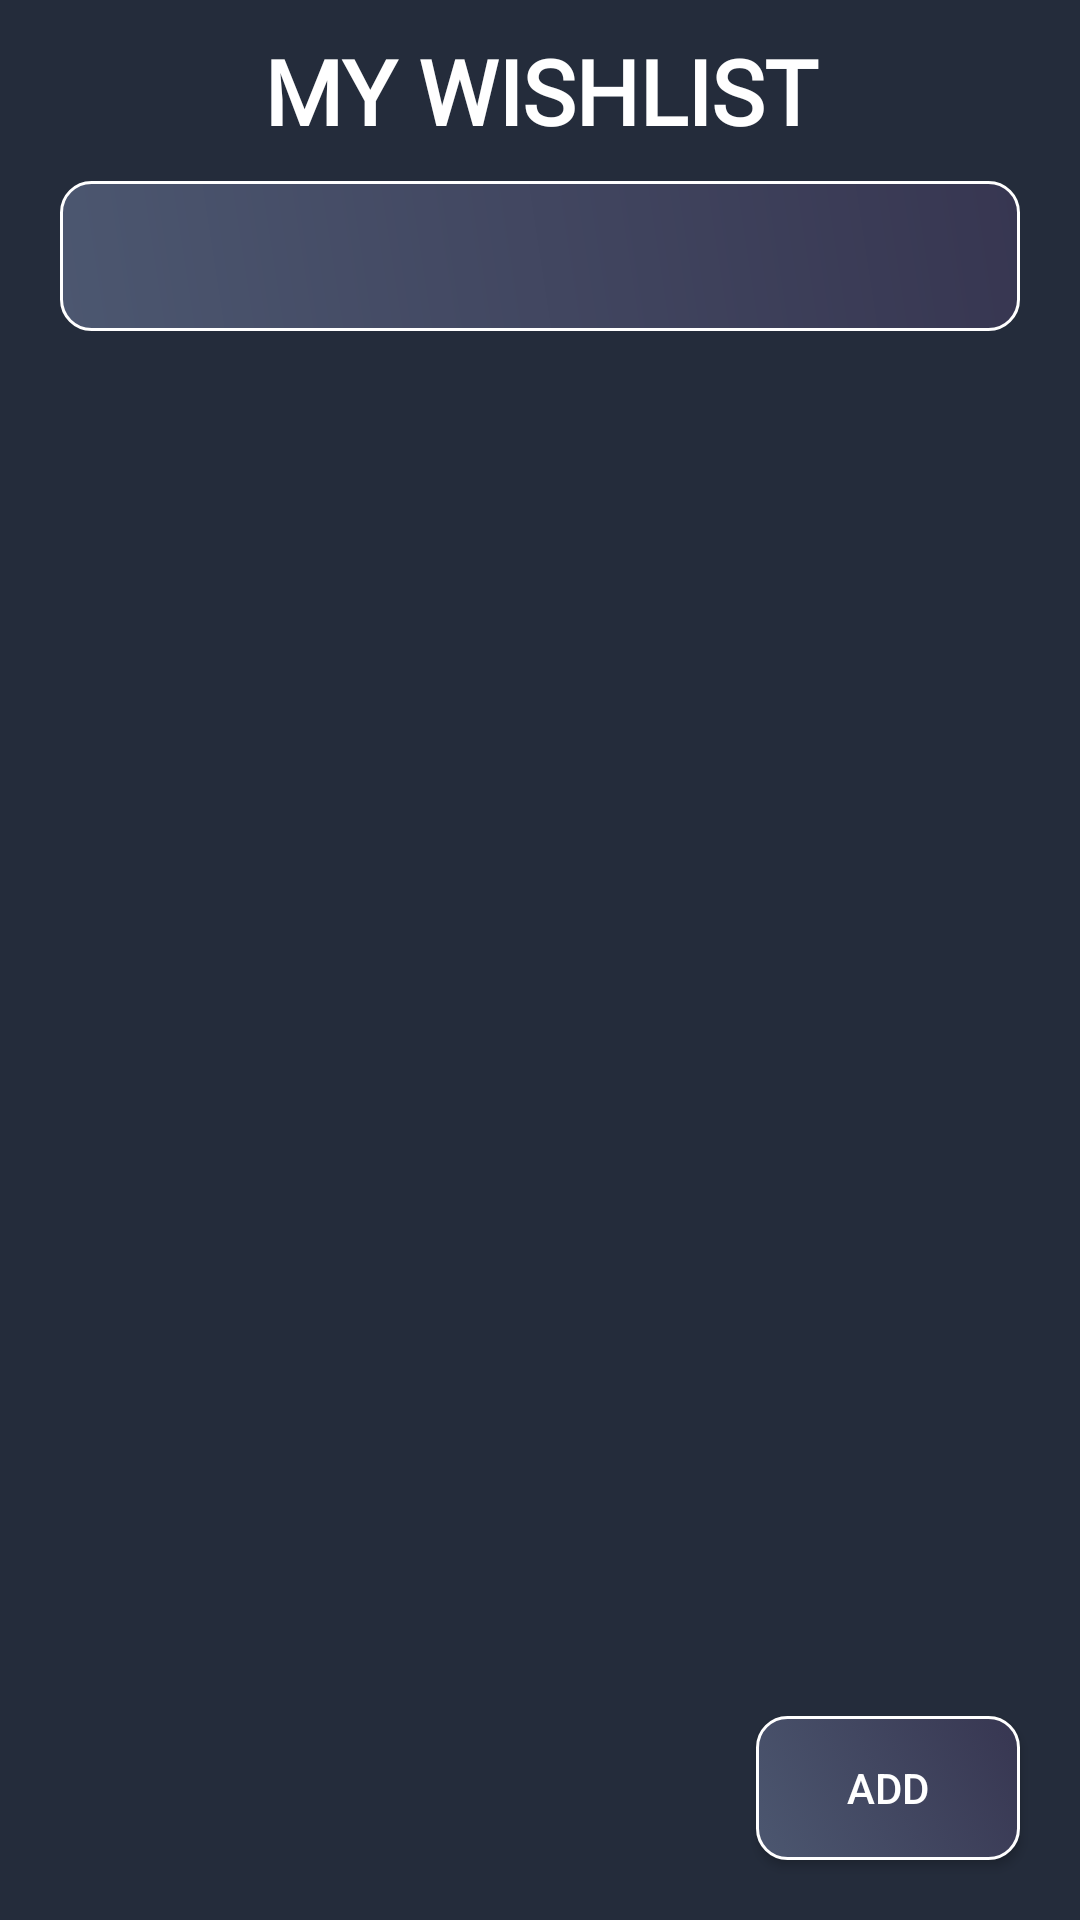

Write the Android layout XML for this screen, with the resource values it uses.
<!-- AndroidManifest.xml: application theme Theme.ProductDevelopment -->
<!-- res/layout/fragment_product_list.xml -->
<?xml version="1.0" encoding="utf-8"?>
<androidx.constraintlayout.widget.ConstraintLayout xmlns:android="http://schemas.android.com/apk/res/android"
    xmlns:app="http://schemas.android.com/apk/res-auto"
    xmlns:tools="http://schemas.android.com/tools"
    android:layout_width="match_parent"
    android:layout_height="match_parent"
    android:background="#242C3B"
    tools:context=".Fragments.ProductList">

    <TextView
        android:id="@+id/Heading"
        android:layout_width="0dp"
        android:layout_height="wrap_content"
        android:text="MY WISHLIST"
        android:textAlignment="center"
        android:textAllCaps="true"
        android:layout_marginTop="10dp"
        android:textColor="#ffffff"
        android:textSize="30dp"
        android:fontFamily="@font/montserrat_medium"
        android:textStyle="bold"
        app:layout_constraintEnd_toEndOf="parent"
        app:layout_constraintStart_toStartOf="parent"
        app:layout_constraintTop_toTopOf="parent" />

    <ProgressBar
        android:id="@+id/Progressbar"
        android:layout_width="70dp"
        android:layout_height="70dp"
        android:visibility="invisible"
        app:layout_constraintBottom_toBottomOf="parent"
        app:layout_constraintEnd_toEndOf="parent"
        app:layout_constraintStart_toStartOf="parent"
        app:layout_constraintTop_toTopOf="parent" />

    <androidx.appcompat.widget.SearchView
        android:id="@+id/searchView"
        android:layout_width="match_parent"
        android:layout_height="50dp"
        android:layout_marginStart="20dp"
        android:layout_marginEnd="20dp"
        app:searchIcon="@drawable/baseline_search_24"
        android:layout_marginTop="10dp"
        android:background="@drawable/image"
        android:textAppearance="@style/CustomSearchViewStyle"
        app:layout_constraintEnd_toEndOf="parent"
        app:layout_constraintStart_toStartOf="parent"
        app:layout_constraintTop_toBottomOf="@+id/Heading" />

    <androidx.recyclerview.widget.RecyclerView
        android:id="@+id/product_RecyclerView"
        android:layout_width="match_parent"
        android:layout_height="0dp"
        android:layout_marginTop="10dp"
        app:layout_constraintBottom_toBottomOf="parent"
        app:layout_constraintEnd_toEndOf="parent"
        app:layout_constraintStart_toStartOf="parent"
        app:layout_constraintTop_toBottomOf="@+id/searchView"
        tools:listitem="@layout/product_listitem" />

    <androidx.appcompat.widget.AppCompatButton
        android:id="@+id/FAB"
        android:layout_width="wrap_content"
        android:layout_height="wrap_content"
        android:layout_margin="20dp"
        android:text="ADD"
        android:background="@drawable/add_fab"
        android:textColor="@color/white"
        app:layout_behavior="com.google.android.material.behavior.HideBottomViewOnScrollBehavior"
        app:layout_constraintBottom_toBottomOf="parent"
        app:layout_constraintEnd_toEndOf="parent" />


</androidx.constraintlayout.widget.ConstraintLayout>
<!-- res/layout/product_listitem.xml (included above) -->
<?xml version="1.0" encoding="utf-8"?>
<androidx.constraintlayout.widget.ConstraintLayout xmlns:android="http://schemas.android.com/apk/res/android"
    xmlns:app="http://schemas.android.com/apk/res-auto"
    xmlns:tools="http://schemas.android.com/tools"
    android:layout_width="match_parent"
    android:layout_height="wrap_content"
    app:layout_constraintBottom_toBottomOf="@+id/product_type"
    app:layout_constraintTop_toBottomOf="@+id/product_type">

    <com.google.android.material.card.MaterialCardView
        android:id="@+id/materialCardView5"
        android:layout_width="130dp"
        android:layout_height="130dp"
        android:layout_margin="20dp"
        app:cardCornerRadius="30dp"
        app:layout_constraintStart_toStartOf="parent"
        app:layout_constraintTop_toTopOf="parent">

        <ImageView
            android:id="@+id/imageView"
            android:layout_width="match_parent"
            android:layout_height="match_parent"
            app:layout_constraintBottom_toBottomOf="parent"
            app:layout_constraintStart_toStartOf="parent"
            app:layout_constraintTop_toTopOf="parent" />
    </com.google.android.material.card.MaterialCardView>

    <TextView
        android:id="@+id/product_name"
        android:layout_width="0dp"
        android:layout_height="wrap_content"
        android:layout_marginLeft="10dp"
        android:layout_marginTop="30dp"
        android:layout_marginRight="10dp"
        android:ellipsize="marquee"
        android:hint="Product Name"
        android:fontFamily="@font/montserrat_medium"
        android:marqueeRepeatLimit="marquee_forever"
        android:scrollHorizontally="true"
        android:singleLine="true"
        android:textAlignment="viewStart"
        android:textAllCaps="true"
        android:textColor="#FFFFFF"
        android:textSize="20dp"
        android:textStyle="bold"
        app:layout_constraintEnd_toEndOf="parent"
        app:layout_constraintStart_toEndOf="@+id/materialCardView5"
        app:layout_constraintTop_toTopOf="parent" />

    <TextView
        android:id="@+id/product_type"
        android:layout_width="0dp"
        android:layout_height="wrap_content"
        android:layout_margin="10dp"
        android:ellipsize="marquee"
        android:hint="Product Type"
        android:marqueeRepeatLimit="marquee_forever"
        android:scrollHorizontally="true"
        android:singleLine="true"
        android:fontFamily="@font/montserrat_medium"
        android:textColor="#6c757d"
        android:textSize="15dp"
        app:layout_constraintEnd_toEndOf="parent"
        app:layout_constraintStart_toEndOf="@+id/materialCardView5"
        app:layout_constraintTop_toBottomOf="@+id/product_name" />

    <TextView
        android:id="@+id/price"
        android:layout_width="0dp"
        android:layout_height="wrap_content"
        android:layout_marginLeft="10dp"
        android:layout_marginTop="30dp"
        android:layout_marginStart="10dp"
        android:ellipsize="marquee"
        android:hint="Price"
        android:fontFamily="@font/montserrat_medium"
        android:marqueeRepeatLimit="marquee_forever"
        android:scrollHorizontally="true"
        android:singleLine="true"
        android:textColor="#3C9EEA"
        android:textSize="15dp"
        android:textStyle="bold"
        app:layout_constraintStart_toEndOf="@+id/materialCardView5"
        app:layout_constraintTop_toBottomOf="@+id/product_type" />


    <TextView
        android:id="@+id/tax"
        android:layout_width="wrap_content"
        android:layout_height="wrap_content"
        android:layout_marginTop="30dp"
        android:layout_marginRight="10dp"
        android:ellipsize="marquee"
        android:marqueeRepeatLimit="marquee_forever"
        android:scrollHorizontally="true"
        android:singleLine="true"
        android:text="Tax"
        android:fontFamily="@font/montserrat_medium"
        android:textAlignment="viewEnd"
        android:textColor="#6c757d"
        android:textSize="15dp"
        app:layout_constraintEnd_toEndOf="parent"
        app:layout_constraintHorizontal_bias="1.0"
        app:layout_constraintStart_toEndOf="@+id/price"
        app:layout_constraintTop_toBottomOf="@+id/product_type" />

    <View
        android:id="@+id/view"
        android:layout_width="0dp"
        android:layout_height="0.5dp"
        android:layout_marginLeft="10dp"
        android:layout_marginRight="10dp"
        android:layout_marginTop="10dp"
        android:background="@android:color/darker_gray"
        app:layout_constraintEnd_toEndOf="parent"
        app:layout_constraintStart_toStartOf="parent"
        app:layout_constraintTop_toBottomOf="@+id/materialCardView5" />
</androidx.constraintlayout.widget.ConstraintLayout>
<!-- resources referenced by this layout -->
<resources>
  <!-- drawable add_fab (drawable) -->
  <?xml version="1.0" encoding="utf-8"?>
  <selector xmlns:android="http://schemas.android.com/apk/res/android">
  <item android:drawable="@drawable/image">
  </item>
  </selector>
  <!-- drawable image (drawable) -->
  <shape xmlns:android="http://schemas.android.com/apk/res/android"
  android:shape="rectangle">
  <gradient
      android:startColor="#FF4C5770"
      android:endColor="#FF373651"
      android:type="linear"
      android:angle="45"/>
      <corners android:radius="10dp"/>
  <stroke
      android:width="1dp"
      android:color="#ffffff"/>
  </shape>
  <style name="Theme.ProductDevelopment" parent="Base.Theme.ProductDevelopment" />
  <style name="Base.Theme.ProductDevelopment" parent="Theme.Material3.DayNight.NoActionBar">
          
          
      </style>
  <!-- not gathered from this repository: default colours our renderer supplied (Android Studio template values) -->
  <color name="white">#FFFFFFFF</color>
</resources>
